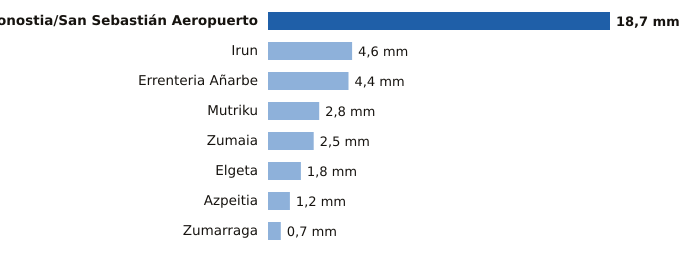

The data file committed next to this chart (first rows):
estacion, provincia, mm
Donostia/San Sebastián Aeropuerto, Gipuzkoa, 18.7
Irun, Gipuzkoa, 4.6
Errenteria Añarbe, Gipuzkoa, 4.4
Mutriku, Gipuzkoa, 2.8
Zumaia, Gipuzkoa, 2.5
Elgeta, Gipuzkoa, 1.8
Azpeitia, Gipuzkoa, 1.2
Zumarraga, Gipuzkoa, 0.7
